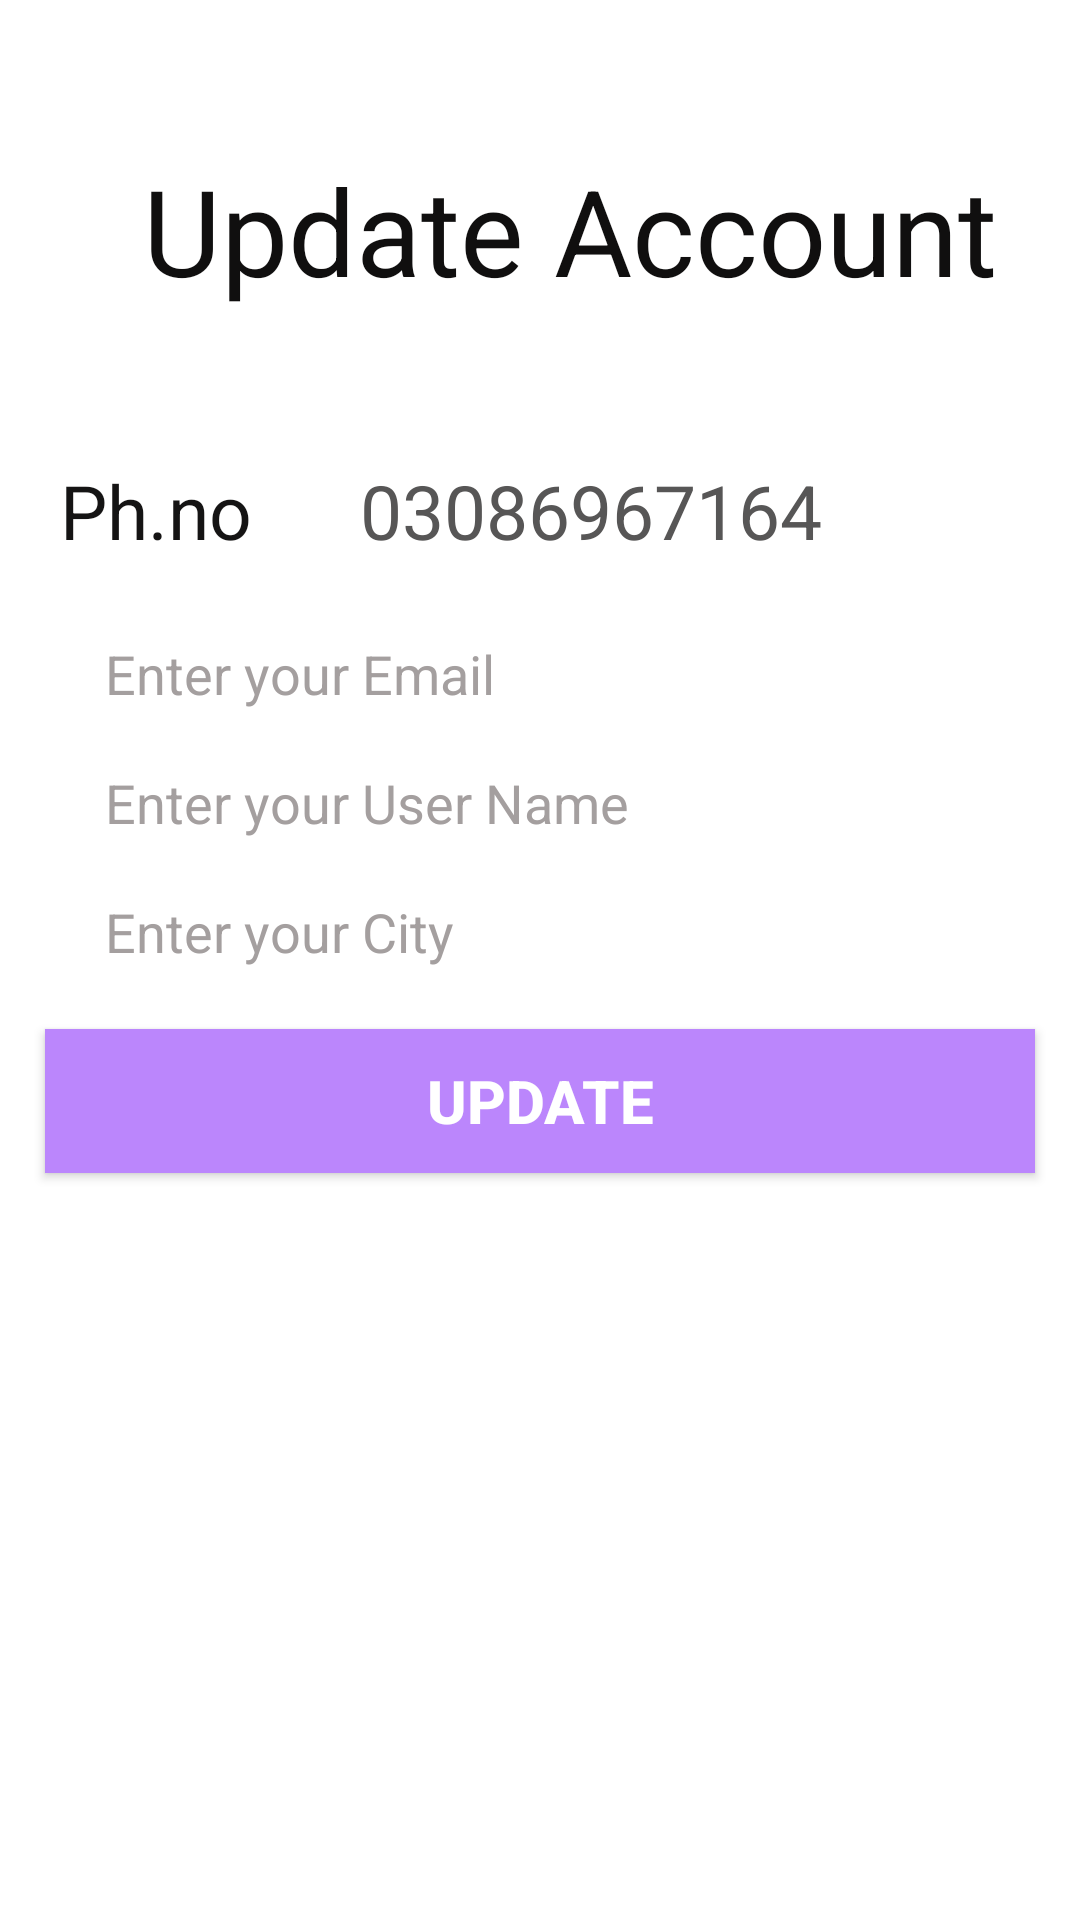

Android layout source for this screen:
<!-- AndroidManifest.xml: application theme Theme.UIDesign -->
<!-- res/layout/fragment_dashboard.xml -->
<?xml version="1.0" encoding="utf-8"?>
<androidx.constraintlayout.widget.ConstraintLayout xmlns:android="http://schemas.android.com/apk/res/android"
    xmlns:tools="http://schemas.android.com/tools"
    android:layout_width="match_parent"
    android:layout_height="match_parent"
    xmlns:app="http://schemas.android.com/apk/res-auto"
    tools:context=".NavFragment.DashboardFragment"
    android:background="@color/white">

    <TextView
        android:id="@+id/text12"
        android:layout_width="wrap_content"
        android:layout_height="wrap_content"
        android:layout_marginStart="20dp"
        android:layout_marginTop="50dp"
        android:text="@string/update_account"
        android:textColor="#100F0F"
        android:textSize="40sp"
        app:layout_constraintEnd_toEndOf="parent"
        app:layout_constraintStart_toStartOf="parent"
        app:layout_constraintTop_toTopOf="parent" />
    <TextView
        android:id="@+id/text13"
        android:layout_width="80dp"
        android:layout_height="wrap_content"
        android:layout_marginStart="20dp"
        android:layout_marginTop="50dp"
        android:text="Ph.no"
        android:textColor="#151414"
        android:textSize="25sp"
        app:layout_constraintEnd_toStartOf="@id/update_phoneNum"
        app:layout_constraintStart_toStartOf="parent"
        app:layout_constraintTop_toBottomOf="@id/text12" />
    <TextView
        android:id="@+id/update_phoneNum"
        android:layout_width="0dp"
        android:layout_height="wrap_content"
        android:layout_marginStart="20dp"
        android:layout_marginTop="50dp"
        android:text="03086967164"
        android:textColor="#575656"
        android:textSize="25sp"
        app:layout_constraintEnd_toEndOf="parent"
app:layout_constraintStart_toEndOf="@id/text13"        app:layout_constraintTop_toBottomOf="@id/text12" />



    <EditText
        android:id="@+id/update_email"
        android:layout_width="match_parent"
        android:layout_height="35dp"
        android:layout_marginStart="20dp"
        android:layout_marginTop="20dp"
        android:layout_marginEnd="20dp"
        android:autofillHints="emailAddress"
        android:background="@drawable/shape"
        android:cursorVisible="true"
        android:inputType="textEmailAddress"
        android:hint="@string/enter_your_email"
        android:textColorHint="#A49F9F"
        android:paddingLeft="15dp"
        android:paddingRight="15dp"
        android:singleLine="true"
        android:textColor="@color/black"
        android:textCursorDrawable="@drawable/cursor_drawable"
        app:layout_constraintEnd_toEndOf="parent"
        app:layout_constraintStart_toStartOf="parent"
        app:layout_constraintTop_toBottomOf="@id/update_phoneNum" />
    <EditText
        android:id="@+id/update_userName"
        android:layout_width="match_parent"
        android:layout_height="35dp"
        android:layout_marginStart="20dp"
        android:layout_marginTop="8dp"
        android:layout_marginEnd="20dp"
        android:autofillHints="emailAddress"
        android:background="@drawable/shape"
        android:cursorVisible="true"
        android:inputType="textPersonName"
        android:hint="@string/enter_your_user_name"
        android:textColorHint="#A49F9F"
        android:paddingLeft="15dp"
        android:paddingRight="15dp"
        android:singleLine="true"
        android:textColor="@color/black"
        android:textCursorDrawable="@drawable/cursor_drawable"
        app:layout_constraintEnd_toEndOf="parent"
        app:layout_constraintStart_toStartOf="parent"
        app:layout_constraintTop_toBottomOf="@id/update_email" />
    <EditText
        android:id="@+id/update_city"
        android:layout_width="match_parent"
        android:layout_height="35dp"
        android:layout_marginStart="20dp"
        android:layout_marginTop="8dp"
        android:layout_marginEnd="20dp"
        android:autofillHints="emailAddress"
        android:background="@drawable/shape"
        android:cursorVisible="true"
        android:inputType="textPostalAddress"
        android:hint="@string/enter_your_city"
        android:textColorHint="#A49F9F"
        android:paddingLeft="15dp"
        android:paddingRight="15dp"
        android:singleLine="true"
        android:textColor="@color/black"
        android:textCursorDrawable="@drawable/cursor_drawable"
        app:layout_constraintEnd_toEndOf="parent"
        app:layout_constraintStart_toStartOf="parent"
        app:layout_constraintTop_toBottomOf="@id/update_userName" />
    <Button
        android:id="@+id/btn_update"
        android:layout_width="match_parent"
        android:layout_height="wrap_content"
        app:layout_constraintTop_toBottomOf="@id/update_city"
        app:layout_constraintStart_toStartOf="parent"
        app:layout_constraintEnd_toEndOf="parent"
        android:layout_margin="15dp"
        android:background="@color/purple_200"
        android:text="@string/update"
        android:textColor="@color/white"
        android:textStyle="bold"
        android:textSize="20sp"/>




</androidx.constraintlayout.widget.ConstraintLayout>
<!-- resources referenced by this layout -->
<resources>
  <string name="enter_your_city">Enter your City</string>
  <string name="enter_your_email">Enter your Email</string>
  <string name="enter_your_user_name">Enter your User Name</string>
  <string name="update">Update</string>
  <string name="update_account">Update Account</string>
  <style name="Theme.UIDesign" parent="Theme.AppCompat.NoActionBar">
          
          <item name="colorPrimary">@color/purple_500</item>
          <item name="colorPrimaryVariant">@color/purple_700</item>
          <item name="colorOnPrimary">@color/white</item>
          
          <item name="colorSecondary">@color/teal_200</item>
          <item name="colorSecondaryVariant">@color/teal_700</item>
          <item name="colorOnSecondary">@color/black</item>
          
          <item name="android:statusBarColor" tools:targetApi="l">?attr/colorPrimaryVariant</item>
          
      </style>
  <!-- not gathered from this repository: default colours our renderer supplied (Android Studio template values) -->
  <color name="purple_200">#FFBB86FC</color>
  <color name="purple_500">#FF6200EE</color>
  <color name="purple_700">#FF3700B3</color>
  <color name="teal_200">#FF03DAC5</color>
  <color name="teal_700">#FF018786</color>
  <color name="black">#FF000000</color>
  <color name="white">#FFFFFFFF</color>
</resources>
